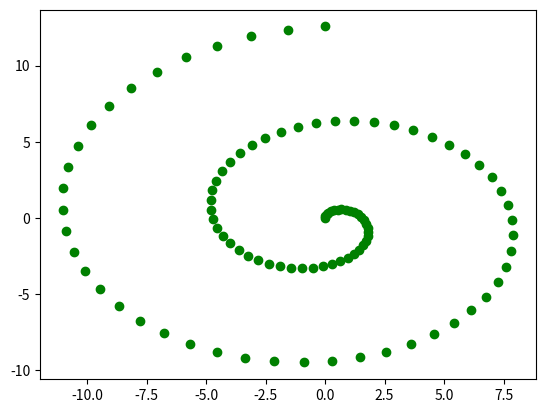
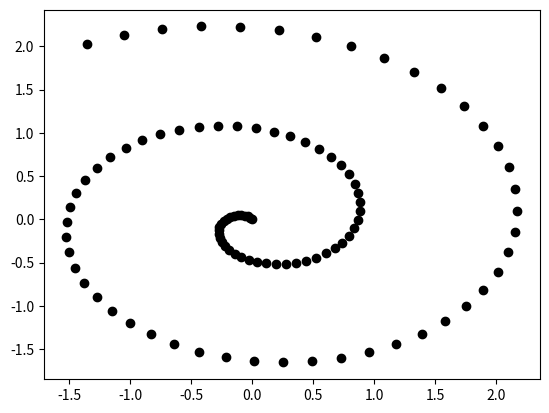

The matplotlib source for these figures, in order:
import numpy as np
import matplotlib.pyplot as plt
import scipy.optimize as opt

sig = 1

X = np.linspace(0.0, 4.0 * np.pi, 100) #N =100, D= 10

x1 = X * np.sin(X)
x2 = X * np.cos(X)

x1 = x1[:, None]
x2 = x2[:, None]

Xnon = np.concatenate((x1, x2), 1) #puts X_actual to matrix, f_non_lin
A = np.random.randn(10, 2)
Y = np.dot(Xnon, np.transpose(A)) # f_lin


def L(w):
    w = np.reshape(w, (10, 2))
    C = np.dot(w, np.transpose(w)) + sig * np.eye(10) #[WW^T + sigma^2 *I]
    inv = np.linalg.inv(C) #(WW^T + sigma^2 *I)^-1
    p1 = np.dot(np.dot(Y, inv), np.transpose(Y)) #YC^-1 * Y^T

    t1 = 0.5 * 100 * 10 * np.log(np.pi * 2) # 1/2 * 100 *10 *ln(2*pi)
    t2 = 0.5 * 100 * np.log(np.linalg.det(C)) #1/2 * 100* ln(C)
    t3 = 0.5 * np.trace(p1) #1/2 * YC^-1 * Y^T
    return t1 + t2 + t3


def dL(w):
    w = np.reshape(w, (10, 2))
    C = np.dot(w, np.transpose(w)) + sig * np.eye(10)
    inv = np.linalg.inv(C)
    dLdW = np.zeros([10, 2])
    for i in range(10):
        for j in range(2):
            dW = np.zeros([10, 2])
            dW[i, j] = 1 #(d/dW)W = 1 for each element
            dWW = np.dot(dW, np.transpose(w)) + np.dot(w, np.transpose(dW)) #W(d/dW)W^T +W^T(d/dW)W
            p1 = np.dot(inv, np.dot(dWW, inv)) #C^-1 dWW C^-1
            p2 = np.dot(Y, np.dot(p1, np.transpose(Y))) #Yp1Y^T

            t1 = 0.5 * 100 * np.trace(np.dot(inv, dWW)) #c^-1 * dww
            t2 = -0.5 * np.trace(p2)
            dLdW[i, j] = t1 + t2

    dLdW = np.reshape(dLdW, (20,))
    return dLdW


W0 = np.random.randn(20)
W = opt.fmin_cg(L, W0, fprime=dL)
W = np.reshape(W, (10, 2))

# Remember Y = X * A^T, but you cannot do X = Y * inv(A^T) because A is not a square matrix
# Instead Y = X * A^T ... Y * A = X * (A^T * A) ... ((A^T)A) can be inverted giving X = Y*A*inv((A^T)A)
WTW = np.dot(np.transpose(W), W)
x_pred = np.dot(Y, np.dot(W, np.linalg.inv(WTW)))

fig1 = plt.figure()
ax1 = fig1.add_subplot(111)
ax1.plot(Xnon[:, 0], Xnon[:, 1], 'go')

fig2 = plt.figure()
ax2 = fig2.add_subplot(111)
ax2.plot(x_pred[:, 0], x_pred[:, 1], 'ko')

plt.show()